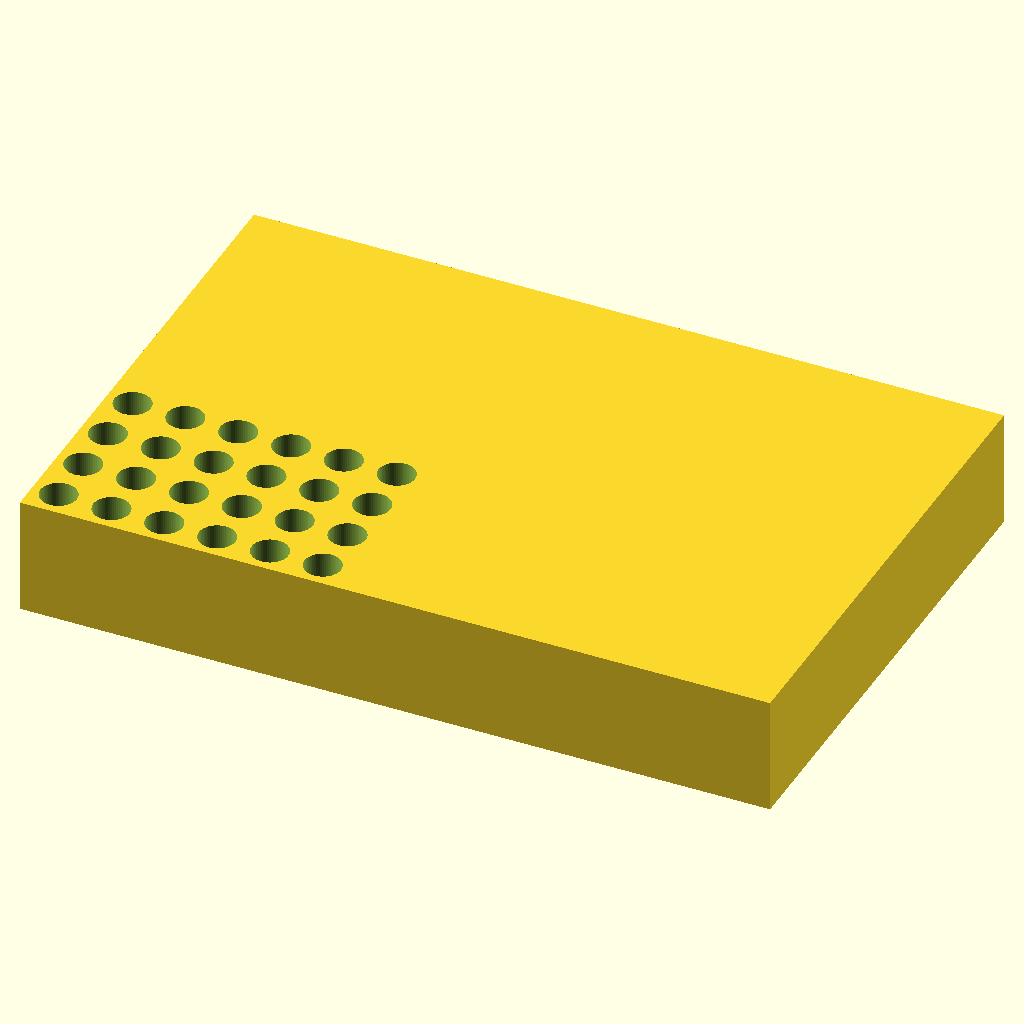
Cell 1: rendered with the file's own defaults.
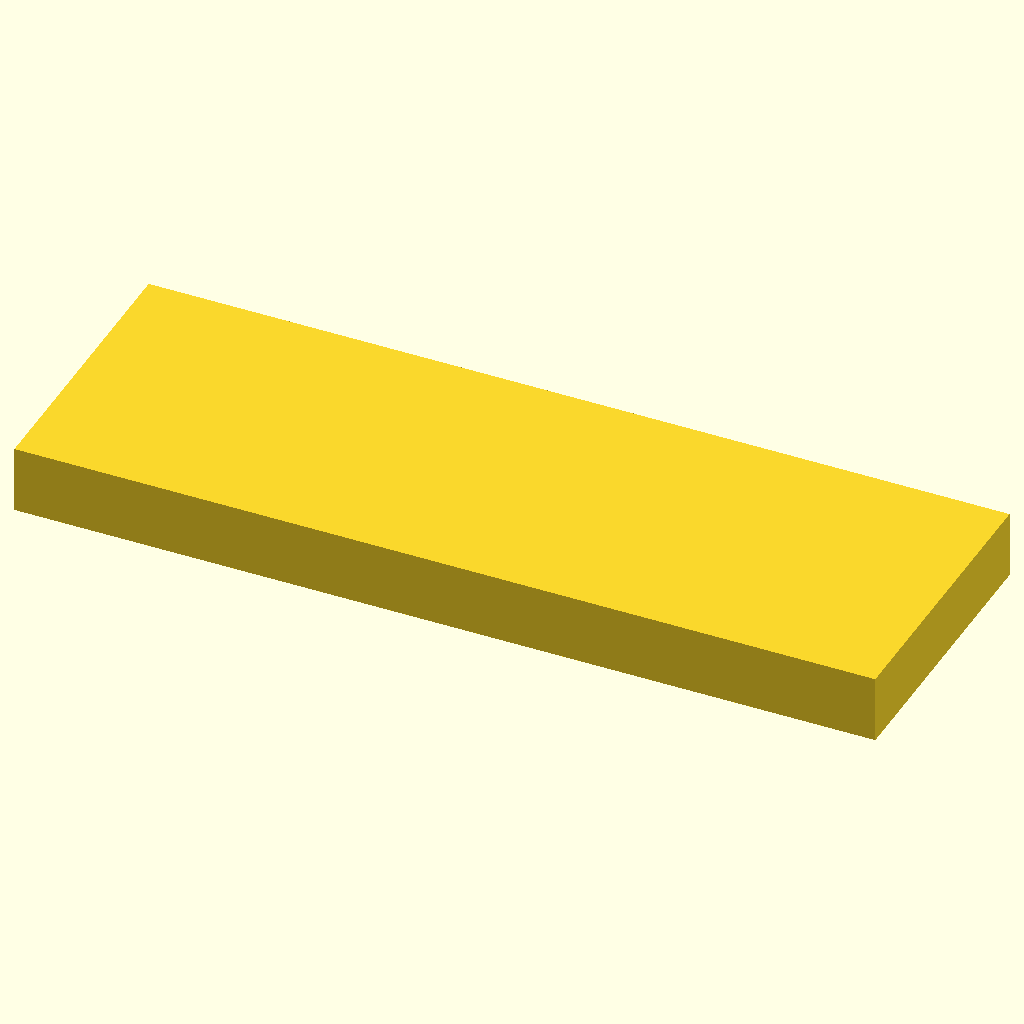
Cell 2: the same model with L = 255.52.
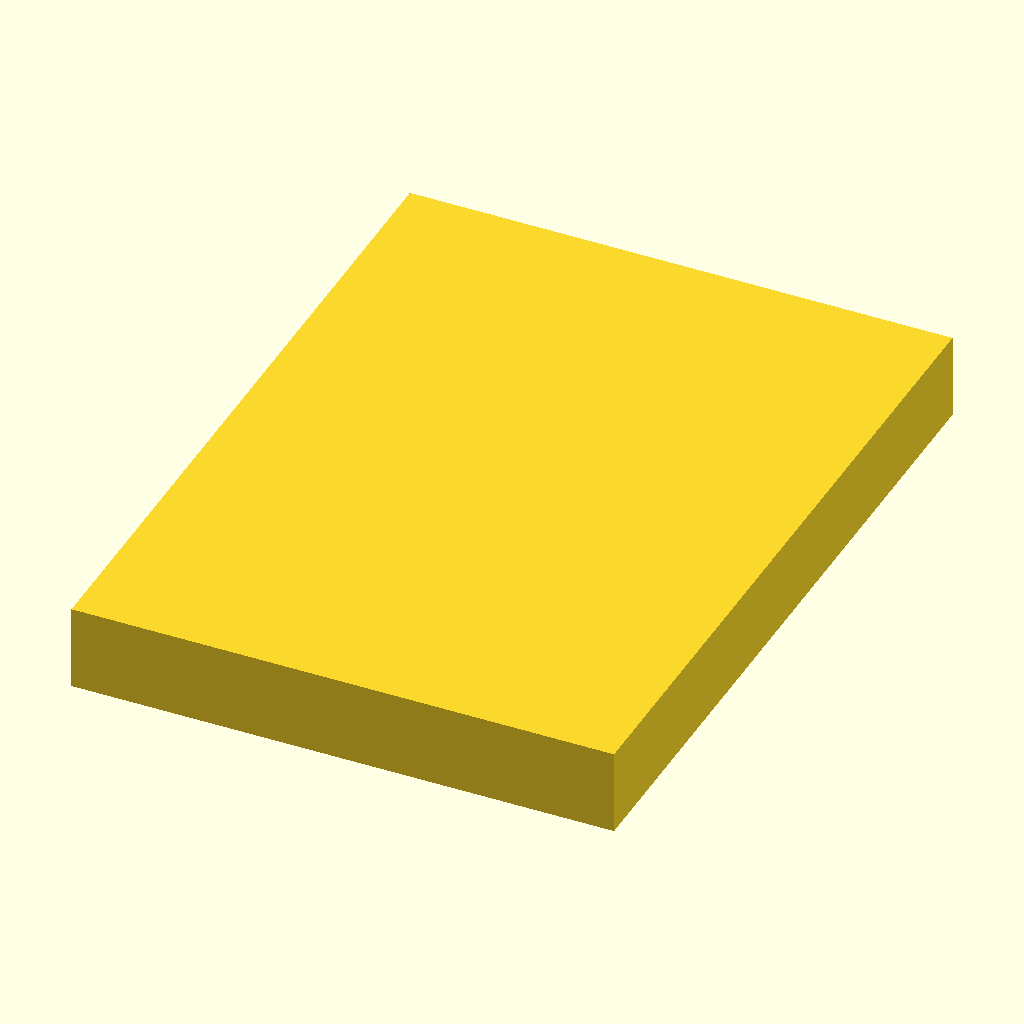
Cell 3: the same model with W = 170.96.
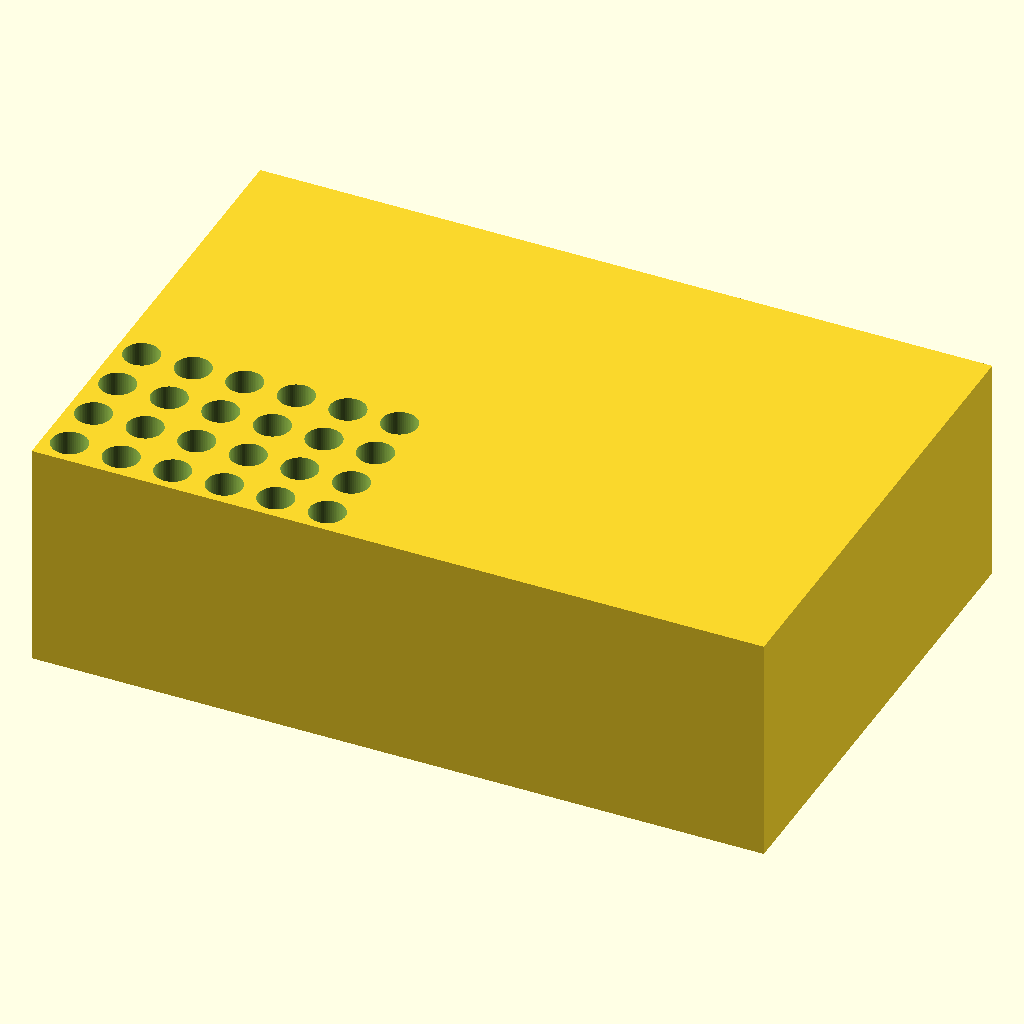
Cell 4 — H set to 40, the other parameters unchanged.
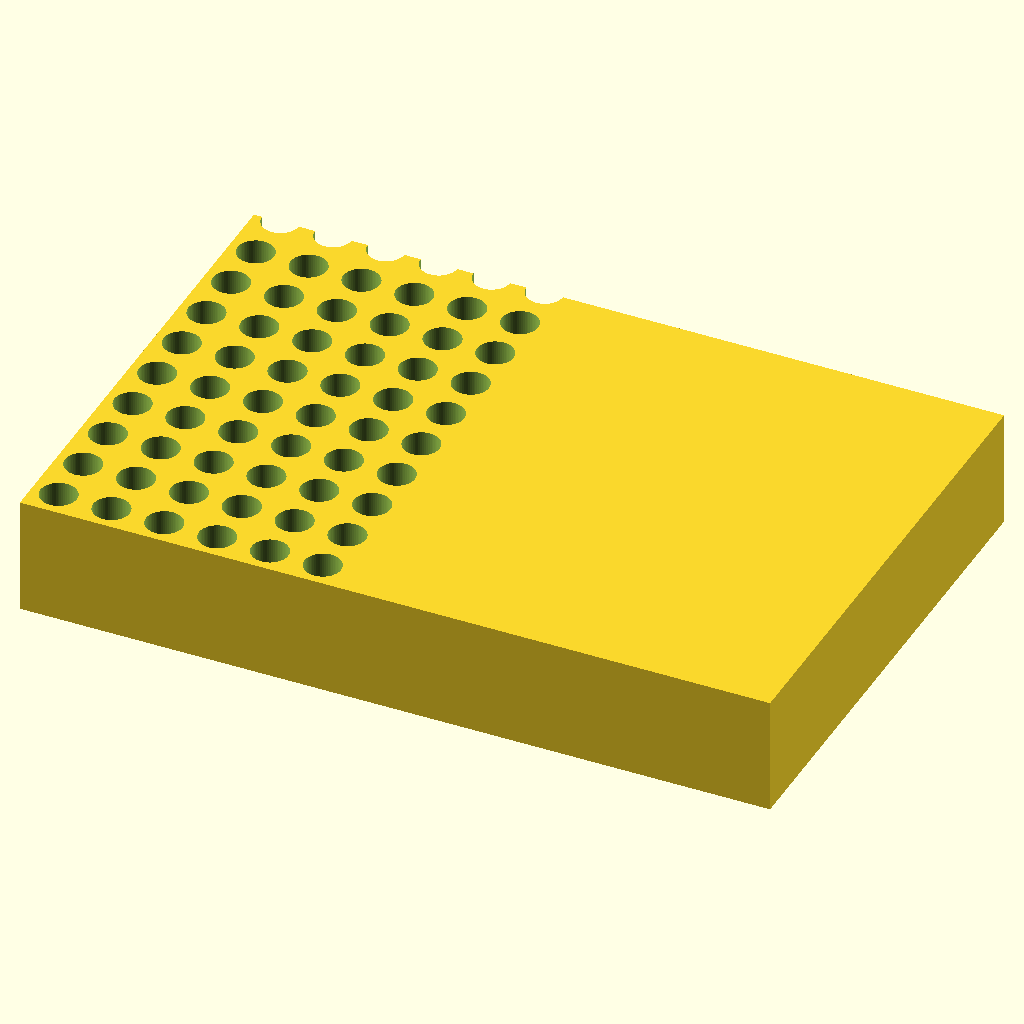
Cell 5 — n_rows set to 16, the other parameters unchanged.
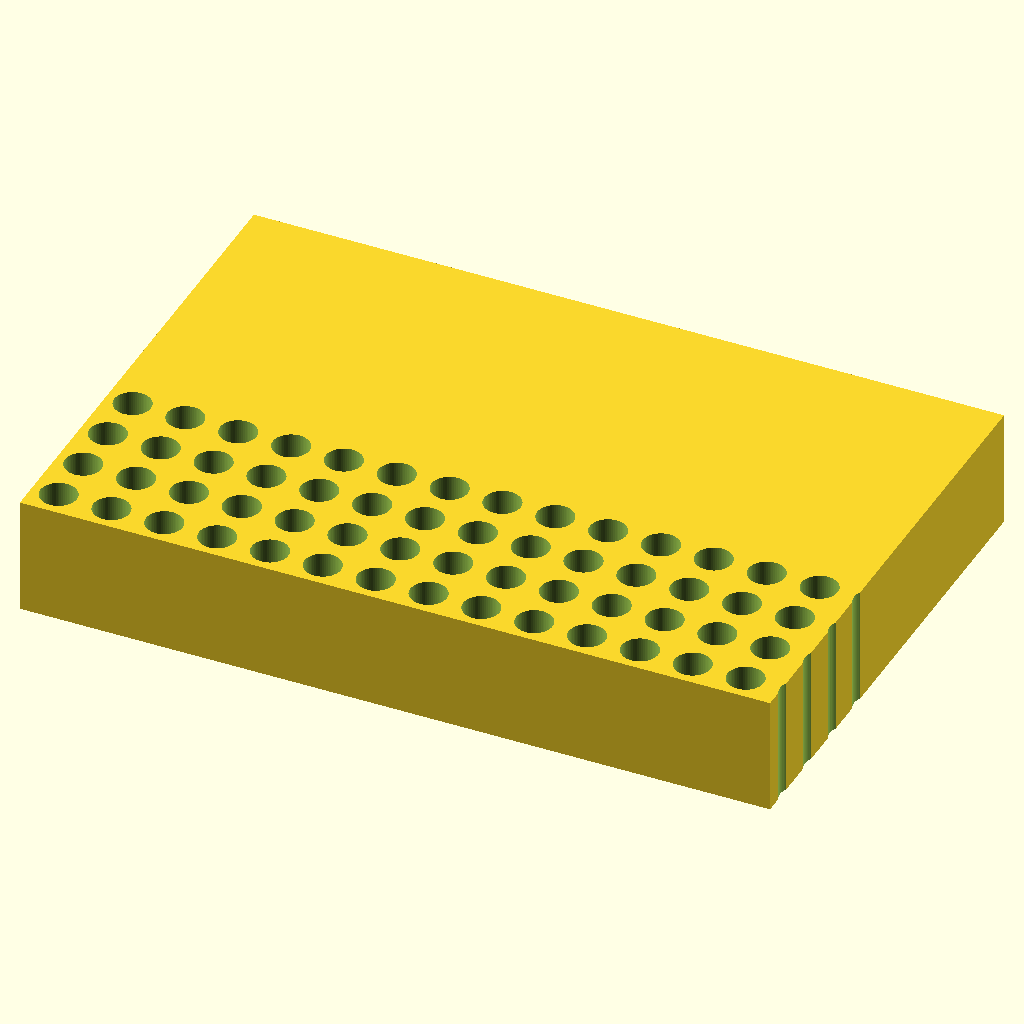
Cell 6: the same model with n_cols = 24.
The same orthographic view direction (rotation 55°, 0°, 25°; colour scheme Cornfield) for every cell, with the view re-fitted per cell, so scale and position can differ between cells.
OpenSCAD source file bench/results/main-tiiny/code/tiiny_Qwen_Qwen3.8-27B/pcr_tube_rack_sbs_s2_a2.scad:
// 96-well PCR tube rack (0.2 mL) — ANSI/SLAS microplate footprint
// Print orientation: rests on XY plane (z = 0), builds upward (+Z), centred on origin in X and Y.

// ---- Block dimensions (mm) ----
L = 127.76;   // length along X
W = 85.48;    // width  along Y
H = 20;       // height along Z

// ---- Hole grid ----
n_rows  = 8;  // rows along Y
n_cols  = 12; // columns along X
pitch   = 9.0;    // centre-to-centre spacing (both X and Y)
hole_d  = 6.2;    // hole diameter
hole_r  = hole_d / 2;

// A1 (first hole) offset from the left (X) and back (Y) edges
a1_x = 14.38;
a1_y = 11.24;

// ---- Chamfer (orientation mark at the A1 corner) ----
chamfer_leg = 5;   // 5 mm legs, 45° chamfer on the vertical edge at the A1 corner

// ---- Derived centred coordinates ----
// Block spans x in [-L/2, L/2] and y in [-W/2, W/2]
x0 = -L / 2;  // left edge
y0 = -W / 2;  // back edge

// Chamfer corner (the A1 vertical edge) in absolute coordinates
cx = x0 + a1_x;
cy = y0 + a1_y;

// ---- Build ----
$fn = 64;

difference() {
    // Main block, centred on origin in X and Y, base at z = 0
    translate([0, 0, 0])
        cube([L, W, H], center = [true, true, false]);

    // 96 vertical through-holes (extend 1 mm past each face so cuts are clean)
    for (i = [0 : n_cols - 1])
        for (j = [0 : n_rows - 1])
            translate([x0 + a1_x + i * pitch, y0 + a1_y + j * pitch, -1])
                cylinder(h = H + 2, r = hole_r, $fn = 64);

    // 45° chamfer (5 mm legs) off the vertical edge at the A1 corner.
    // The A1 corner is the block corner nearest the A1 hole: the left edge (x = x0)
    // meets the back edge (y = y0) at (x0, y0). Remove a right-triangle corner
    // with 5 mm legs along +X and +Y, extruded through the full height.
    translate([x0, y0, -1])
        linear_extrude(h = H + 2, center = false)
            polygon(points = [
                [0, 0],
                [chamfer_leg, 0],
                [0, chamfer_leg]
            ]);
}
Parameter table extracted from the source (name, type, default, range or options):
L: number, default 127.76
W: number, default 85.48
H: number, default 20
n_rows: number, default 8
n_cols: number, default 12
pitch: number, default 9
hole_d: number, default 6.2
a1_x: number, default 14.38
a1_y: number, default 11.24
chamfer_leg: number, default 5
